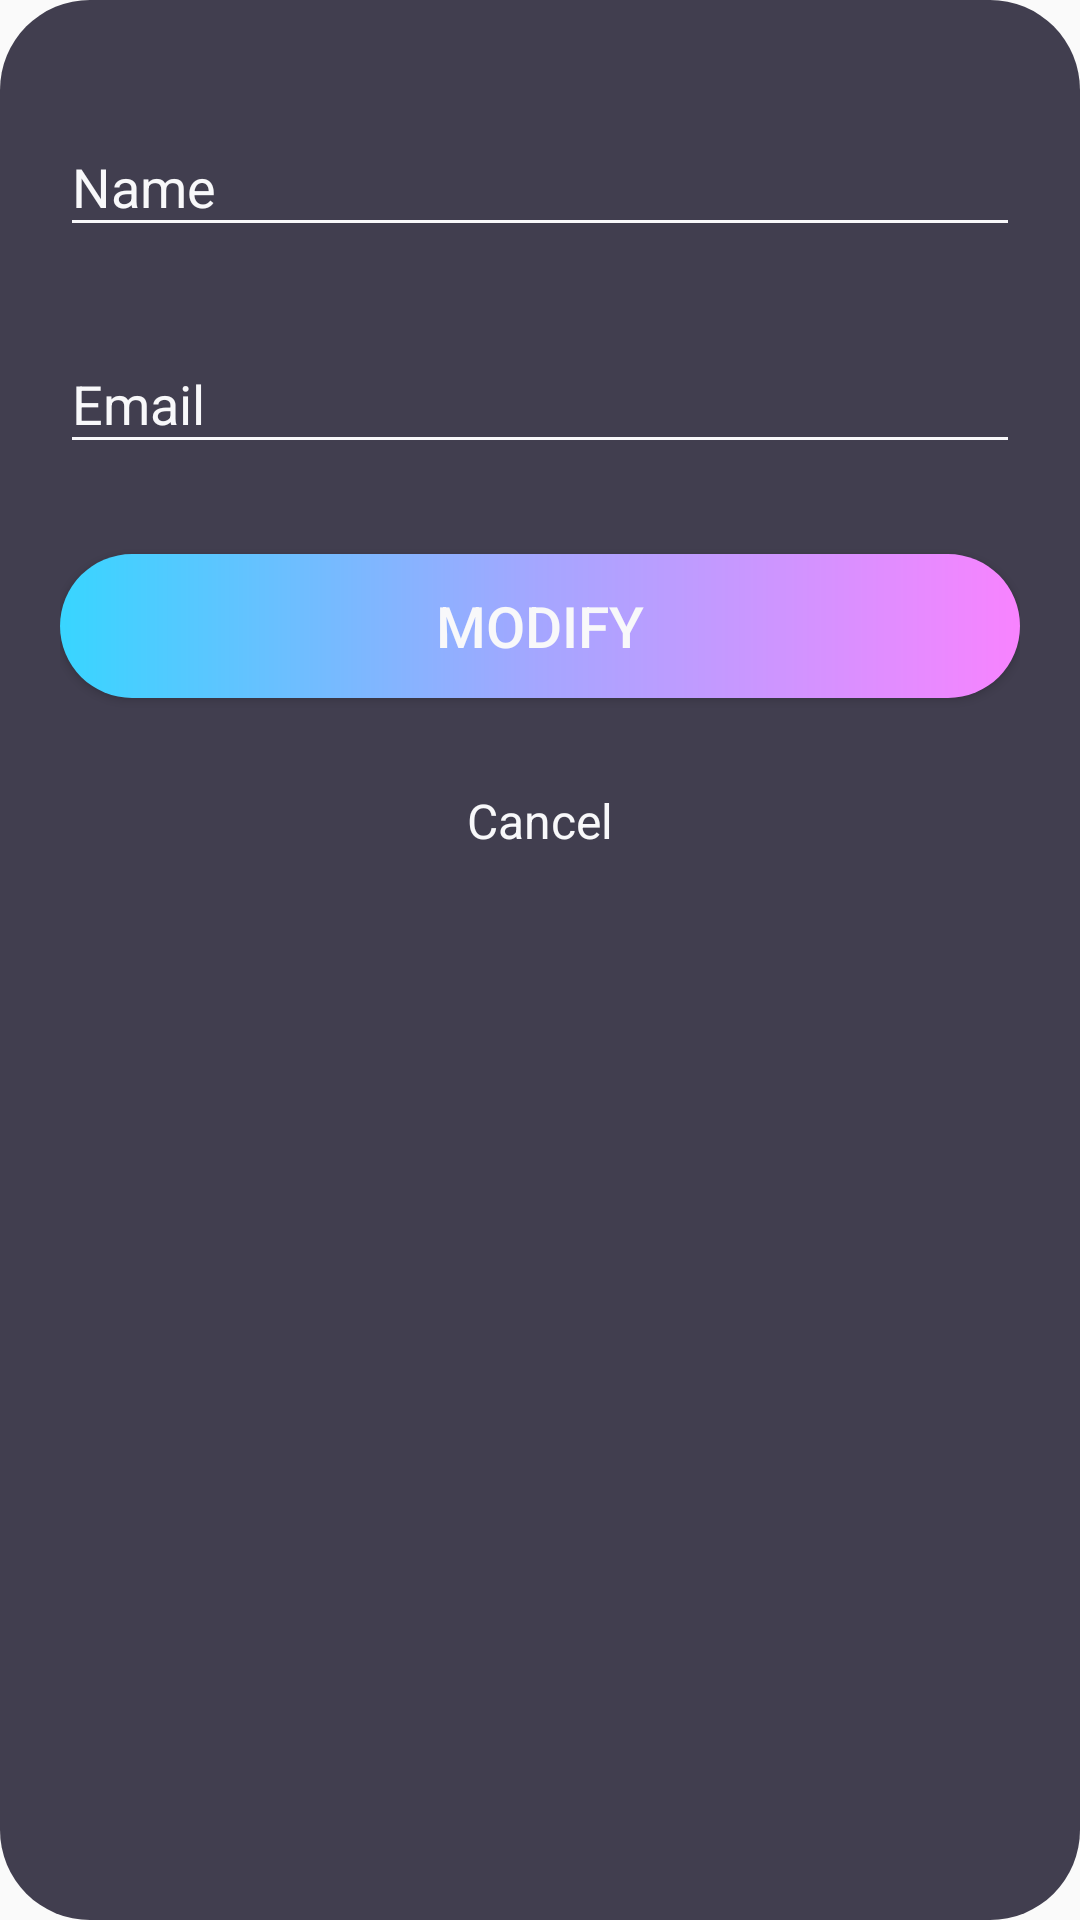

Reconstruct the res/layout file that produces this screen, plus the resources it refers to.
<!-- AndroidManifest.xml: application theme AppTheme -->
<!-- res/layout/activity_edit_prof_popup.xml -->
<?xml version="1.0" encoding="utf-8"?>
<RelativeLayout xmlns:android="http://schemas.android.com/apk/res/android"
                xmlns:tools="http://schemas.android.com/tools" android:layout_width="match_parent" android:layout_height="match_parent"
                android:paddingBottom="20dp"
                android:paddingLeft="20dp"
                android:paddingRight="20dp"
                android:paddingTop="20dp"
                android:background="@drawable/layout_rounded">
    <android.support.v7.widget.LinearLayoutCompat
            android:layout_width="match_parent"
            android:layout_height="300dp"
            android:orientation="vertical"
    >
        <android.support.design.widget.TextInputLayout
                android:id="@+id/textInputLayoutName"
                android:layout_width="match_parent"
                android:layout_height="wrap_content"
                android:layout_marginTop="10dp">

            <android.support.design.widget.TextInputEditText
                    android:id="@+id/textInputEditTextName"
                    android:layout_width="match_parent"
                    android:layout_height="wrap_content"
                    android:hint="@string/hint_name"
                    android:inputType="text"
                    android:maxLines="1"
                    android:textColor="@android:color/white" />
        </android.support.design.widget.TextInputLayout>

        <android.support.design.widget.TextInputLayout
                android:id="@+id/textInputLayoutEmail"
                android:layout_width="match_parent"
                android:layout_height="wrap_content"
                android:layout_marginTop="20dp">

            <android.support.design.widget.TextInputEditText
                    android:id="@+id/textInputEditTextEmail"
                    android:layout_width="match_parent"
                    android:layout_height="wrap_content"
                    android:hint="@string/hint_email"
                    android:inputType="text"
                    android:maxLines="1"
                    android:textColor="@android:color/white" />
        </android.support.design.widget.TextInputLayout>


        <android.support.v7.widget.AppCompatButton
                android:id="@+id/appCompatButtonModify"
                android:layout_width="match_parent"
                android:layout_height="wrap_content"
                android:layout_marginTop="30dp"
                android:background="@drawable/btn_rounded"
                android:text="@string/text_modify"
                android:textSize="19dp"/>
        <android.support.v7.widget.AppCompatTextView
                android:id="@+id/appCompatTextViewCancelLink"
                android:layout_width="fill_parent"
                android:layout_height="wrap_content"
                android:layout_marginTop="30dp"
                android:gravity="center"
                android:text="@string/text_cancel"
                android:textSize="16dp"/>
    </android.support.v7.widget.LinearLayoutCompat>
</RelativeLayout>
<!-- resources referenced by this layout -->
<resources>
  <!-- drawable btn_rounded (drawable) -->
  <?xml version="1.0" encoding="utf-8"?>
  <shape xmlns:android="http://schemas.android.com/apk/res/android" android:shape="rectangle">
      <gradient
              android:startColor="#38d5ff"
              android:centerColor="#a5a6ff"
              android:endColor="#f883ff"
              android:angle="0" />
  <corners android:radius="30dp"/>
  </shape>
  <!-- drawable layout_rounded (drawable) -->
  <?xml version="1.0" encoding="utf-8"?>
  <shape xmlns:android="http://schemas.android.com/apk/res/android">
  
      <solid android:color="#413e4f"/>
      <corners
              android:radius="30dp" />
      <padding
              android:left="15dp"
              android:top="15dp"
              android:right="15dp"
              android:bottom="15dp" />
  </shape>
  <string name="hint_email">Email</string>
  <string name="hint_name">Name</string>
  <string name="text_cancel">Cancel</string>
  <string name="text_modify">MODIFY</string>
  <style name="AppTheme" parent="Theme.AppCompat.Light.DarkActionBar">
          
          <item name="colorPrimary">@color/colorPrimary</item>
          <item name="colorPrimaryDark">@color/colorPrimaryDark</item>
          <item name="colorAccent">@color/colorAccent</item>
          <item name="android:textColor">@color/colorText</item>
          <item name="android:textColorHint">@color/colorText</item>
          <item name="android:itemTextAppearance">@style/myCustomMenuTextAppearance</item>
          <item name="colorControlNormal">@color/colorText</item>
          <item name="colorControlActivated">@color/colorText</item>
      </style>
  <color name="colorPrimary">#413e4f</color>
  <color name="colorPrimaryDark">#413e4f</color>
  <color name="colorAccent">#FFFFFF</color>
  <color name="colorText">#F8F8FA</color>
  <style name="myCustomMenuTextAppearance" parent="@android:style/TextAppearance.Widget.IconMenu.Item">
          <item name="android:textColor">@color/colorPrimaryDark</item>
  
      </style>
</resources>
